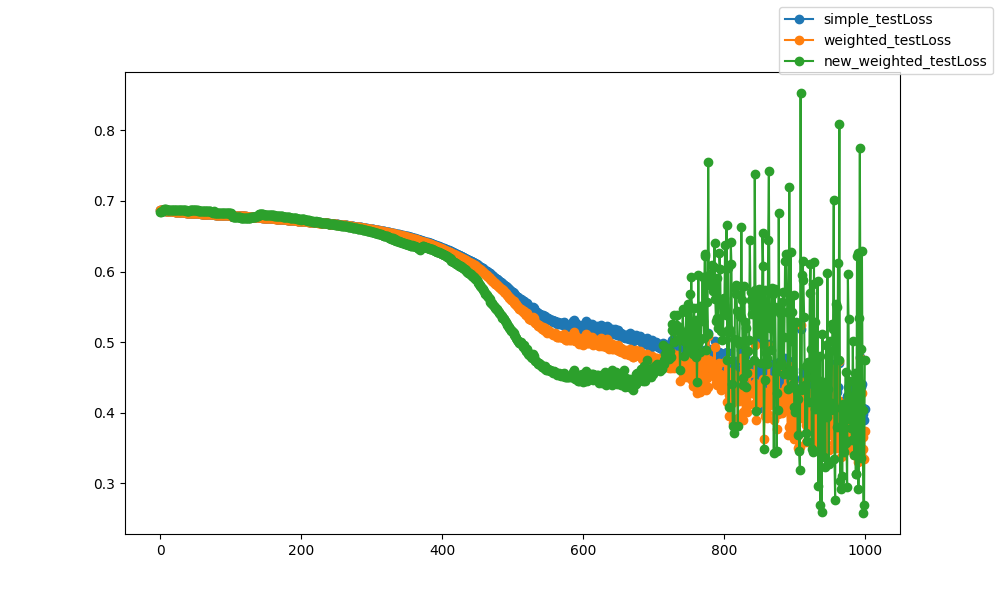

The file beside this chart, header and first rows:
epoch, epoch, simple_testLoss, weighted_testLoss, new_weighted_testLoss
0, 0, 0.6875, 0.6875, 0.6839
1, 1, 0.6874, 0.6874, 0.6849
2, 2, 0.6873, 0.6873, 0.6861
3, 3, 0.687, 0.687, 0.6862
4, 4, 0.6868, 0.6868, 0.6861
5, 5, 0.6867, 0.6867, 0.6867
6, 6, 0.6865, 0.6865, 0.688
7, 7, 0.6864, 0.6864, 0.688
8, 8, 0.6863, 0.6863, 0.688
9, 9, 0.6862, 0.6862, 0.6877
10, 10, 0.6861, 0.6861, 0.6876
11, 11, 0.686, 0.686, 0.6875
12, 12, 0.686, 0.686, 0.6867
13, 13, 0.6859, 0.6859, 0.6869
14, 14, 0.6858, 0.6858, 0.6868
15, 15, 0.6857, 0.6857, 0.6871
16, 16, 0.6856, 0.6856, 0.6871
17, 17, 0.6855, 0.6855, 0.6871
18, 18, 0.6854, 0.6854, 0.6871
19, 19, 0.6853, 0.6853, 0.687
20, 20, 0.6851, 0.6851, 0.687
21, 21, 0.685, 0.685, 0.6869
22, 22, 0.6849, 0.6849, 0.6869
23, 23, 0.6848, 0.6848, 0.6868
24, 24, 0.6847, 0.6847, 0.6868
25, 25, 0.6846, 0.6846, 0.6868
26, 26, 0.6845, 0.6845, 0.6868
27, 27, 0.6844, 0.6844, 0.6867
28, 28, 0.6843, 0.6843, 0.6867
29, 29, 0.6842, 0.6842, 0.6867
30, 30, 0.6841, 0.6841, 0.6866
31, 31, 0.684, 0.684, 0.6867
32, 32, 0.684, 0.684, 0.6866
33, 33, 0.6839, 0.6839, 0.6865
34, 34, 0.6838, 0.6838, 0.6865
35, 35, 0.6838, 0.6838, 0.6865
36, 36, 0.6837, 0.6837, 0.6865
37, 37, 0.6836, 0.6836, 0.6864
38, 38, 0.6835, 0.6835, 0.6864
39, 39, 0.6834, 0.6834, 0.6863
40, 40, 0.6834, 0.6834, 0.6863
41, 41, 0.6833, 0.6833, 0.6863
42, 42, 0.6832, 0.6832, 0.6867
43, 43, 0.6832, 0.6832, 0.6867
44, 44, 0.6831, 0.6831, 0.6866
45, 45, 0.683, 0.683, 0.6866
46, 46, 0.6829, 0.6829, 0.6866
47, 47, 0.6829, 0.6829, 0.6866
48, 48, 0.6828, 0.6828, 0.6865
49, 49, 0.6828, 0.6828, 0.6865
50, 50, 0.6827, 0.6827, 0.6866
51, 51, 0.6826, 0.6826, 0.6865
52, 52, 0.6826, 0.6826, 0.6865
53, 53, 0.6825, 0.6825, 0.6865
54, 54, 0.6824, 0.6824, 0.6864
55, 55, 0.6824, 0.6824, 0.6863
56, 56, 0.6823, 0.6823, 0.6862
57, 57, 0.6822, 0.6822, 0.6862
58, 58, 0.6822, 0.6822, 0.6861
59, 59, 0.6821, 0.6821, 0.6861
... 940 more rows
